Image classification data set "brain_tumours" (J3nnyf1sh/Alzheimers on GitHub). Class labels (4): glioma, meningioma, no tumor, pituitary tumor.

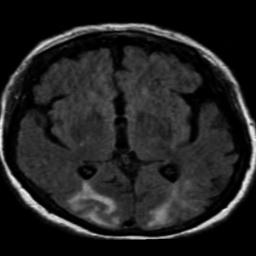
Label: no tumor

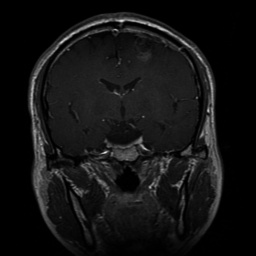
Label: glioma

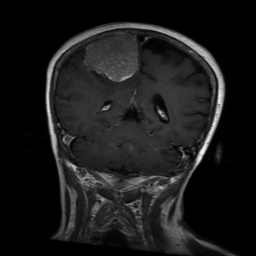
Label: meningioma

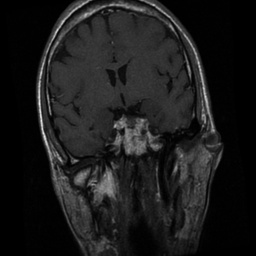
Label: pituitary tumor

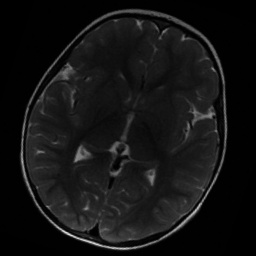
Label: no tumor
